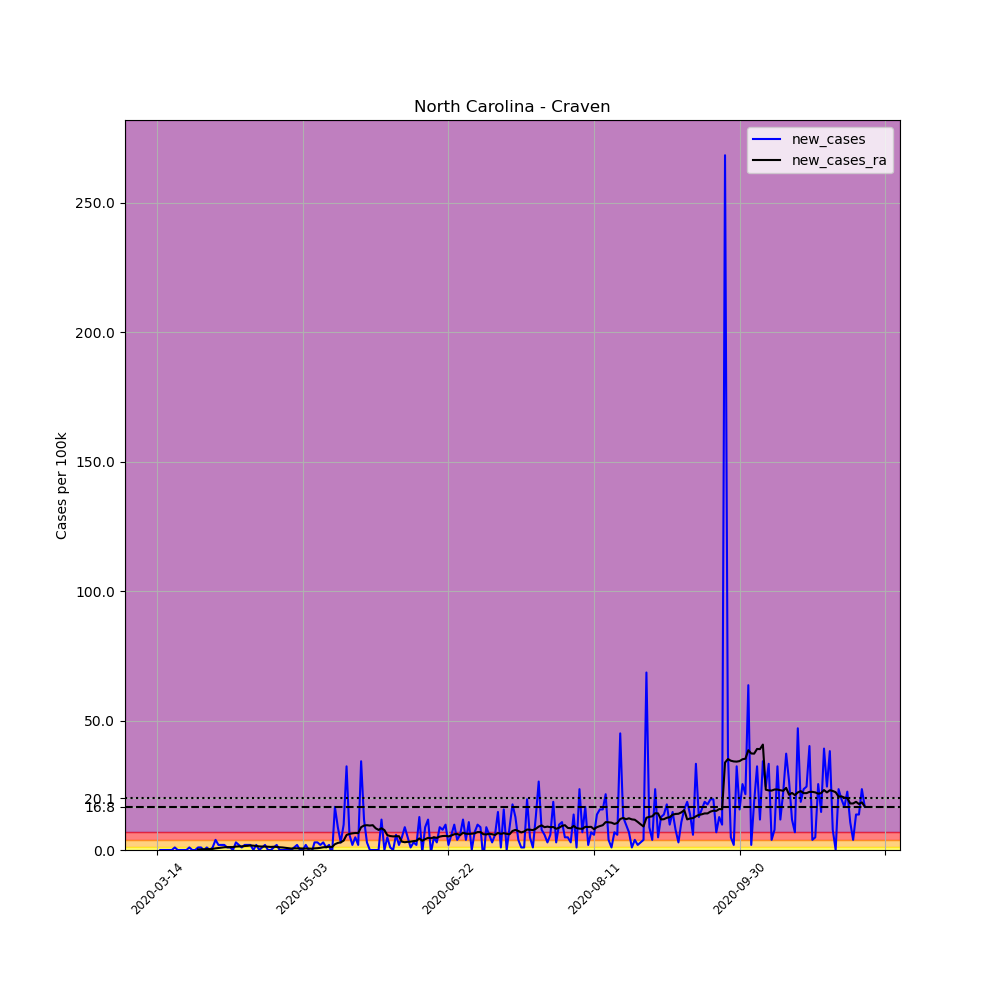

The table this chart was drawn from, first rows:
, date, county, state, fips, cases, deaths, COUNTY, STNAME, CTYNAME, POPESTIMATE2019, per_100k, new_cases, new_cases_ra
86571, 2020-03-14, Craven, North Carolina, 37049, 1, 0, 49, North Carolina, Craven, 102139, 0.9791, , 
86572, 2020-03-15, Craven, North Carolina, 37049, 1, 0, 49, North Carolina, Craven, 102139, 0.9791, 0.0, 
86573, 2020-03-16, Craven, North Carolina, 37049, 1, 0, 49, North Carolina, Craven, 102139, 0.9791, 0.0, 
86574, 2020-03-17, Craven, North Carolina, 37049, 1, 0, 49, North Carolina, Craven, 102139, 0.9791, 0.0, 
86575, 2020-03-18, Craven, North Carolina, 37049, 1, 0, 49, North Carolina, Craven, 102139, 0.9791, 0.0, 
86576, 2020-03-19, Craven, North Carolina, 37049, 1, 0, 49, North Carolina, Craven, 102139, 0.9791, 0.0, 
86577, 2020-03-20, Craven, North Carolina, 37049, 2, 0, 49, North Carolina, Craven, 102139, 1.958, 0.9791, 
86578, 2020-03-21, Craven, North Carolina, 37049, 2, 0, 49, North Carolina, Craven, 102139, 1.958, 0.0, 
86579, 2020-03-22, Craven, North Carolina, 37049, 2, 0, 49, North Carolina, Craven, 102139, 1.958, 0.0, 
86580, 2020-03-23, Craven, North Carolina, 37049, 2, 0, 49, North Carolina, Craven, 102139, 1.958, 0.0, 
86581, 2020-03-24, Craven, North Carolina, 37049, 2, 0, 49, North Carolina, Craven, 102139, 1.958, 0.0, 
86582, 2020-03-25, Craven, North Carolina, 37049, 3, 0, 49, North Carolina, Craven, 102139, 2.937, 0.9791, 
86583, 2020-03-26, Craven, North Carolina, 37049, 3, 0, 49, North Carolina, Craven, 102139, 2.937, 0.0, 
86584, 2020-03-27, Craven, North Carolina, 37049, 3, 0, 49, North Carolina, Craven, 102139, 2.937, 0.0, 
86585, 2020-03-28, Craven, North Carolina, 37049, 4, 0, 49, North Carolina, Craven, 102139, 3.916, 0.9791, 0.2098
86586, 2020-03-29, Craven, North Carolina, 37049, 5, 0, 49, North Carolina, Craven, 102139, 4.895, 0.9791, 0.2797
86587, 2020-03-30, Craven, North Carolina, 37049, 5, 0, 49, North Carolina, Craven, 102139, 4.895, 0.0, 0.2797
86588, 2020-03-31, Craven, North Carolina, 37049, 6, 0, 49, North Carolina, Craven, 102139, 5.874, 0.9791, 0.3497
86589, 2020-04-01, Craven, North Carolina, 37049, 6, 0, 49, North Carolina, Craven, 102139, 5.874, 0.0, 0.3497
86590, 2020-04-02, Craven, North Carolina, 37049, 7, 0, 49, North Carolina, Craven, 102139, 6.853, 0.9791, 0.4196
86591, 2020-04-03, Craven, North Carolina, 37049, 11, 0, 49, North Carolina, Craven, 102139, 10.77, 3.916, 0.6294
86592, 2020-04-04, Craven, North Carolina, 37049, 13, 0, 49, North Carolina, Craven, 102139, 12.73, 1.958, 0.7693
86593, 2020-04-05, Craven, North Carolina, 37049, 15, 0, 49, North Carolina, Craven, 102139, 14.69, 1.958, 0.9091
86594, 2020-04-06, Craven, North Carolina, 37049, 17, 0, 49, North Carolina, Craven, 102139, 16.64, 1.958, 1.049
86595, 2020-04-07, Craven, North Carolina, 37049, 18, 0, 49, North Carolina, Craven, 102139, 17.62, 0.9791, 1.119
86596, 2020-04-08, Craven, North Carolina, 37049, 19, 0, 49, North Carolina, Craven, 102139, 18.6, 0.9791, 1.119
86597, 2020-04-09, Craven, North Carolina, 37049, 19, 1, 49, North Carolina, Craven, 102139, 18.6, 0.0, 1.119
86598, 2020-04-10, Craven, North Carolina, 37049, 22, 1, 49, North Carolina, Craven, 102139, 21.54, 2.937, 1.329
86599, 2020-04-11, Craven, North Carolina, 37049, 24, 1, 49, North Carolina, Craven, 102139, 23.5, 1.958, 1.399
86600, 2020-04-12, Craven, North Carolina, 37049, 25, 1, 49, North Carolina, Craven, 102139, 24.48, 0.9791, 1.399
86601, 2020-04-13, Craven, North Carolina, 37049, 27, 1, 49, North Carolina, Craven, 102139, 26.43, 1.958, 1.539
86602, 2020-04-14, Craven, North Carolina, 37049, 29, 1, 49, North Carolina, Craven, 102139, 28.39, 1.958, 1.608
86603, 2020-04-15, Craven, North Carolina, 37049, 31, 1, 49, North Carolina, Craven, 102139, 30.35, 1.958, 1.748
86604, 2020-04-16, Craven, North Carolina, 37049, 31, 1, 49, North Carolina, Craven, 102139, 30.35, 0.0, 1.678
86605, 2020-04-17, Craven, North Carolina, 37049, 33, 1, 49, North Carolina, Craven, 102139, 32.31, 1.958, 1.539
86606, 2020-04-18, Craven, North Carolina, 37049, 33, 2, 49, North Carolina, Craven, 102139, 32.31, 0.0, 1.399
86607, 2020-04-19, Craven, North Carolina, 37049, 34, 2, 49, North Carolina, Craven, 102139, 33.29, 0.9791, 1.329
86608, 2020-04-20, Craven, North Carolina, 37049, 36, 3, 49, North Carolina, Craven, 102139, 35.25, 1.958, 1.329
86609, 2020-04-21, Craven, North Carolina, 37049, 36, 4, 49, North Carolina, Craven, 102139, 35.25, 0.0, 1.259
86610, 2020-04-22, Craven, North Carolina, 37049, 36, 4, 49, North Carolina, Craven, 102139, 35.25, 0.0, 1.189
86611, 2020-04-23, Craven, North Carolina, 37049, 37, 4, 49, North Carolina, Craven, 102139, 36.23, 0.9791, 1.259
86612, 2020-04-24, Craven, North Carolina, 37049, 39, 4, 49, North Carolina, Craven, 102139, 38.18, 1.958, 1.189
86613, 2020-04-25, Craven, North Carolina, 37049, 39, 4, 49, North Carolina, Craven, 102139, 38.18, 0.0, 1.049
86614, 2020-04-26, Craven, North Carolina, 37049, 39, 4, 49, North Carolina, Craven, 102139, 38.18, 0.0, 0.9791
86615, 2020-04-27, Craven, North Carolina, 37049, 39, 4, 49, North Carolina, Craven, 102139, 38.18, 0.0, 0.8392
86616, 2020-04-28, Craven, North Carolina, 37049, 39, 4, 49, North Carolina, Craven, 102139, 38.18, 0.0, 0.6993
86617, 2020-04-29, Craven, North Carolina, 37049, 39, 4, 49, North Carolina, Craven, 102139, 38.18, 0.0, 0.5595
86618, 2020-04-30, Craven, North Carolina, 37049, 40, 4, 49, North Carolina, Craven, 102139, 39.16, 0.9791, 0.6294
86619, 2020-05-01, Craven, North Carolina, 37049, 42, 4, 49, North Carolina, Craven, 102139, 41.12, 1.958, 0.6294
86620, 2020-05-02, Craven, North Carolina, 37049, 42, 4, 49, North Carolina, Craven, 102139, 41.12, 0.0, 0.6294
86621, 2020-05-03, Craven, North Carolina, 37049, 42, 4, 49, North Carolina, Craven, 102139, 41.12, 0.0, 0.5595
86622, 2020-05-04, Craven, North Carolina, 37049, 44, 4, 49, North Carolina, Craven, 102139, 43.08, 1.958, 0.5595
86623, 2020-05-05, Craven, North Carolina, 37049, 44, 4, 49, North Carolina, Craven, 102139, 43.08, 0.0, 0.5595
86624, 2020-05-06, Craven, North Carolina, 37049, 43, 4, 49, North Carolina, Craven, 102139, 42.1, -0.9791, 0.4895
86625, 2020-05-07, Craven, North Carolina, 37049, 46, 4, 49, North Carolina, Craven, 102139, 45.04, 2.937, 0.6294
86626, 2020-05-08, Craven, North Carolina, 37049, 49, 4, 49, North Carolina, Craven, 102139, 47.97, 2.937, 0.6993
86627, 2020-05-09, Craven, North Carolina, 37049, 51, 4, 49, North Carolina, Craven, 102139, 49.93, 1.958, 0.8392
86628, 2020-05-10, Craven, North Carolina, 37049, 54, 4, 49, North Carolina, Craven, 102139, 52.87, 2.937, 1.049
86629, 2020-05-11, Craven, North Carolina, 37049, 55, 4, 49, North Carolina, Craven, 102139, 53.85, 0.9791, 1.119
86630, 2020-05-12, Craven, North Carolina, 37049, 57, 4, 49, North Carolina, Craven, 102139, 55.81, 1.958, 1.259
... 184 more rows
